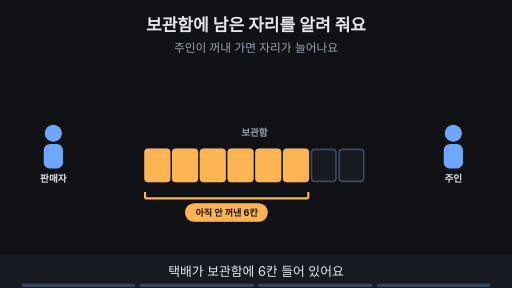
t = 0.00 s
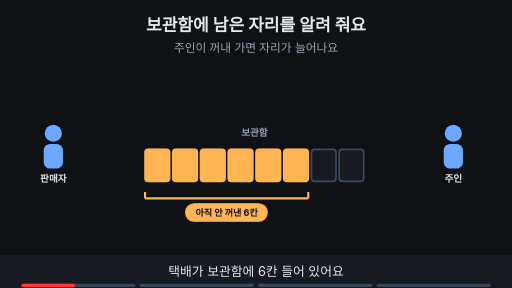
t = 1.76 s
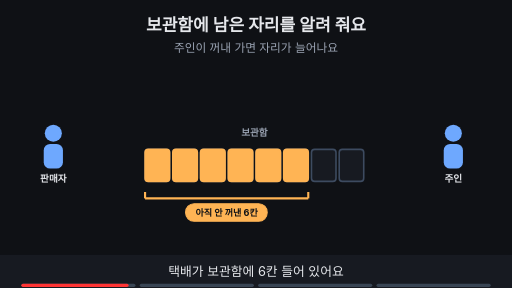
t = 3.53 s
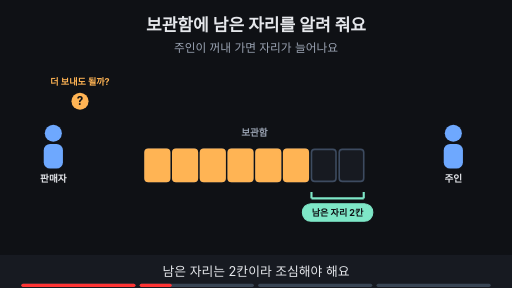
t = 4.80 s
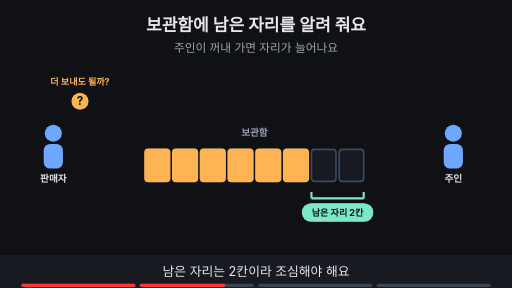
t = 6.56 s
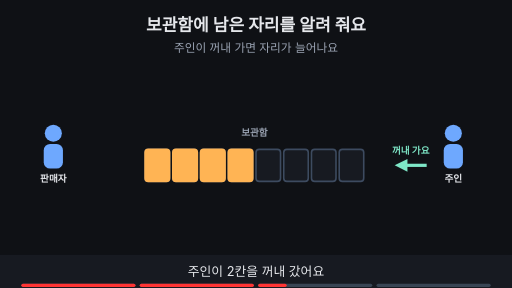
t = 8.44 s

The animated SVG that drew these frames (rendered in a browser with its animation timeline set to each time). Animation: 13 SMIL elements (animate=13); frames cover the first 8.44 s, repeats indefinitely.

<svg xmlns="http://www.w3.org/2000/svg" viewBox="0 0 960 540" width="960" height="540" font-family="-apple-system,'Apple SD Gothic Neo','Segoe UI',sans-serif">
<title>보관함에 남은 자리를 알려 줘요</title>
<rect width="960" height="540" fill="#0f1115"/>
<text x="480" y="58" text-anchor="middle" font-size="32" font-weight="700" fill="#e6e8ec">보관함에 남은 자리를 알려 줘요</text>
<text x="480" y="98" text-anchor="middle" font-size="22" fill="#9aa3b2">주인이 꺼내 가면 자리가 늘어나요</text>
<rect x="272" y="280" width="46" height="60" rx="6" fill="#171a21" stroke="#3d4b60" stroke-width="3"/><rect x="324" y="280" width="46" height="60" rx="6" fill="#171a21" stroke="#3d4b60" stroke-width="3"/><rect x="376" y="280" width="46" height="60" rx="6" fill="#171a21" stroke="#3d4b60" stroke-width="3"/><rect x="428" y="280" width="46" height="60" rx="6" fill="#171a21" stroke="#3d4b60" stroke-width="3"/><rect x="480" y="280" width="46" height="60" rx="6" fill="#171a21" stroke="#3d4b60" stroke-width="3"/><rect x="532" y="280" width="46" height="60" rx="6" fill="#171a21" stroke="#3d4b60" stroke-width="3"/><rect x="584" y="280" width="46" height="60" rx="6" fill="#171a21" stroke="#3d4b60" stroke-width="3"/><rect x="636" y="280" width="46" height="60" rx="6" fill="#171a21" stroke="#3d4b60" stroke-width="3"/><text x="477" y="255" text-anchor="middle" font-size="18" font-weight="700" fill="#9aa3b2">보관함</text><circle cx="100" cy="250" r="16" fill="#6ea8fe"/><rect x="82" y="270" width="36" height="46" rx="12" fill="#6ea8fe"/><text x="100" y="342" text-anchor="middle" font-size="18" font-weight="700" fill="#e6e8ec">판매자</text><circle cx="850" cy="250" r="16" fill="#6ea8fe"/><rect x="832" y="270" width="36" height="46" rx="12" fill="#6ea8fe"/><text x="850" y="342" text-anchor="middle" font-size="18" font-weight="700" fill="#e6e8ec">주인</text><g><rect x="272" y="280" width="46" height="60" rx="6" fill="#ffb454" stroke="#ffb454" stroke-width="3"/><rect x="324" y="280" width="46" height="60" rx="6" fill="#ffb454" stroke="#ffb454" stroke-width="3"/><rect x="376" y="280" width="46" height="60" rx="6" fill="#ffb454" stroke="#ffb454" stroke-width="3"/><rect x="428" y="280" width="46" height="60" rx="6" fill="#ffb454" stroke="#ffb454" stroke-width="3"/></g><g opacity="1"><animate attributeName="opacity" values="1;1;0;0" keyTimes="0;0.485;0.500;1" dur="15s" repeatCount="indefinite"/><rect x="480" y="280" width="46" height="60" rx="6" fill="#ffb454" stroke="#ffb454" stroke-width="3"/><rect x="532" y="280" width="46" height="60" rx="6" fill="#ffb454" stroke="#ffb454" stroke-width="3"/></g><g opacity="1"><animate attributeName="opacity" values="1;1;0;0" keyTimes="0;0.235;0.250;1" dur="15s" repeatCount="indefinite"/><line x1="272" y1="372" x2="578" y2="372" stroke="#ffb454" stroke-width="4"/><line x1="272" y1="372" x2="272" y2="360" stroke="#ffb454" stroke-width="4"/><line x1="578" y1="372" x2="578" y2="360" stroke="#ffb454" stroke-width="4"/><rect x="348" y="382" width="153" height="33" rx="16" fill="#ffb454" stroke="#ffb454" stroke-width="2"/><text x="425.0" y="404.12" text-anchor="middle" font-size="17" font-weight="700" fill="#0f1115">아직 안 꺼낸 6칸</text></g><g opacity="0"><animate attributeName="opacity" values="0;0;1;1;0;0" keyTimes="0;0.250;0.265;0.485;0.500;1" dur="15s" repeatCount="indefinite"/><line x1="584" y1="372" x2="682" y2="372" stroke="#7ee7c7" stroke-width="4"/><line x1="584" y1="372" x2="584" y2="360" stroke="#7ee7c7" stroke-width="4"/><line x1="682" y1="372" x2="682" y2="360" stroke="#7ee7c7" stroke-width="4"/><rect x="567" y="382" width="132" height="33" rx="16" fill="#7ee7c7" stroke="#7ee7c7" stroke-width="2"/><text x="633.0" y="404.12" text-anchor="middle" font-size="17" font-weight="700" fill="#0f1115">남은 자리 2칸</text><circle cx="150" cy="190" r="16" fill="#ffb454"/><text x="150" y="197" text-anchor="middle" font-size="22" font-weight="700" fill="#0f1115">?</text><text x="150" y="160" text-anchor="middle" font-size="17" font-weight="700" fill="#ffb454">더 보내도 될까?</text></g><g opacity="0"><animate attributeName="opacity" values="0;0;1;1;0;0" keyTimes="0;0.500;0.515;0.735;0.750;1" dur="15s" repeatCount="indefinite"/><line x1="800" y1="310" x2="756" y2="310" stroke="#7ee7c7" stroke-width="6"/><polygon points="740,310 764,298 764,322" fill="#7ee7c7"/><text x="770" y="288" text-anchor="middle" font-size="18" font-weight="700" fill="#7ee7c7">꺼내 가요</text></g><g opacity="0"><animate attributeName="opacity" values="0;0;1;1" keyTimes="0;0.750;0.765;1" dur="15s" repeatCount="indefinite"/><line x1="480" y1="372" x2="682" y2="372" stroke="#7ee7c7" stroke-width="4"/><line x1="480" y1="372" x2="480" y2="360" stroke="#7ee7c7" stroke-width="4"/><line x1="682" y1="372" x2="682" y2="360" stroke="#7ee7c7" stroke-width="4"/><rect x="515" y="382" width="132" height="33" rx="16" fill="#7ee7c7" stroke="#7ee7c7" stroke-width="2"/><text x="581.0" y="404.12" text-anchor="middle" font-size="17" font-weight="700" fill="#0f1115">남은 자리 4칸</text><line x1="160" y1="310" x2="246" y2="310" stroke="#7ee7c7" stroke-width="6"/><polygon points="262,310 238,298 238,322" fill="#7ee7c7"/><text x="480" y="455" text-anchor="middle" font-size="20" font-weight="700" fill="#7ee7c7">여유가 늘어난 만큼 알려 줘요</text></g>
<rect x="0" y="478" width="960" height="62" fill="#171a21"/>
<g opacity="1"><animate attributeName="opacity" values="1;1;0;0" keyTimes="0;0.235;0.250;1" dur="15s" repeatCount="indefinite"/><text x="480" y="518" text-anchor="middle" font-size="24" fill="#e6e8ec">택배가 보관함에 6칸 들어 있어요</text></g>
<g opacity="0"><animate attributeName="opacity" values="0;0;1;1;0;0" keyTimes="0;0.250;0.265;0.485;0.500;1" dur="15s" repeatCount="indefinite"/><text x="480" y="518" text-anchor="middle" font-size="24" fill="#e6e8ec">남은 자리는 2칸이라 조심해야 해요</text></g>
<g opacity="0"><animate attributeName="opacity" values="0;0;1;1;0;0" keyTimes="0;0.500;0.515;0.735;0.750;1" dur="15s" repeatCount="indefinite"/><text x="480" y="518" text-anchor="middle" font-size="24" fill="#e6e8ec">주인이 2칸을 꺼내 갔어요</text></g>
<g opacity="0"><animate attributeName="opacity" values="0;0;1;1" keyTimes="0;0.750;0.765;1" dur="15s" repeatCount="indefinite"/><text x="480" y="518" text-anchor="middle" font-size="24" fill="#e6e8ec">남은 자리 4칸을 판매자에게 알려 줘요</text></g>

<g aria-label="재생 진행 막대" data-stage-count="4"><g class="progress-segment" data-stage="1"><rect x="40" y="532" width="214" height="6" rx="3" fill="#394554"/><rect x="40" y="532" width="0" height="6" rx="3" fill="#ff3434"><animate attributeName="width" values="0;214;214" keyTimes="0;0.250000;1" dur="15s" repeatCount="indefinite"/></rect></g><g class="progress-segment" data-stage="2"><rect x="262" y="532" width="214" height="6" rx="3" fill="#394554"/><rect x="262" y="532" width="0" height="6" rx="3" fill="#ff3434"><animate attributeName="width" values="0;0;214;214" keyTimes="0;0.250000;0.500000;1" dur="15s" repeatCount="indefinite"/></rect></g><g class="progress-segment" data-stage="3"><rect x="484" y="532" width="214" height="6" rx="3" fill="#394554"/><rect x="484" y="532" width="0" height="6" rx="3" fill="#ff3434"><animate attributeName="width" values="0;0;214;214" keyTimes="0;0.500000;0.750000;1" dur="15s" repeatCount="indefinite"/></rect></g><g class="progress-segment" data-stage="4"><rect x="706" y="532" width="214" height="6" rx="3" fill="#394554"/><rect x="706" y="532" width="0" height="6" rx="3" fill="#ff3434"><animate attributeName="width" values="0;0;214" keyTimes="0;0.750000;1" dur="15s" repeatCount="indefinite"/></rect></g></g></svg>
